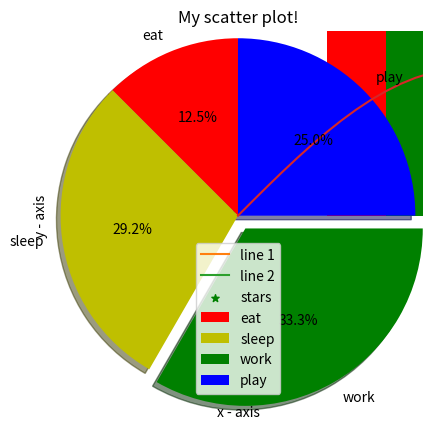

Reproduce this figure in Python.
import matplotlib.pyplot as plt
  
# x axis values
x = [1,2,3]
# corresponding y axis values
y = [2,4,1]
  
# plotting the points 
plt.plot(x, y)
  #...................................FOR ONE LINE........................................
# naming the x axis
plt.xlabel('x - axis')
# naming the y axis
plt.ylabel('y - axis')
  
# giving a title to my graph
plt.title('My first graph!')
  
# function to show the plot
plt.show()

  
# line 1 points
x1 = [1,2,3]
y1 = [2,4,1]
# plotting the line 1 points 
plt.plot(x1, y1, label = "line 1")
  
# line 2 points
x2 = [1,2,3]   #.........................FOR TWO LINES..................................
y2 = [4,1,3]
# plotting the line 2 points 
plt.plot(x2, y2, label = "line 2")
  
# naming the x axis
plt.xlabel('x - axis')
# naming the y axis
plt.ylabel('y - axis')
# giving a title to my graph
plt.title('Two lines on same graph!')
  
# show a legend on the plot
plt.legend()
plt.show()  


# x axis values
x = [1,2,3,4,5,6]
# corresponding y axis values
y = [2,4,1,5,2,6]
  
# plotting the points 
plt.plot(x, y, color='green', linestyle='dashed', linewidth = 3,
         marker='o', markerfacecolor='blue', markersize=12)
  
# setting x and y axis range
plt.ylim(1,8) #.........................Some Customization.........................................
plt.xlim(1,8)
  
# naming the x axis
plt.xlabel('x - axis')
# naming the y axis
plt.ylabel('y - axis')
  
# giving a title to my graph
plt.title('Some cool customizations!')
  
# function to show the plot
plt.show()

# x-coordinates of left sides of bars 
left = [1, 2, 3, 4, 5]
  
# heights of bars
height = [10, 24, 36, 40, 5]
  
# labels for bars
tick_label = ['one', 'two', 'three', 'four', 'five']
  
# plotting a bar chart
plt.bar(left, height, tick_label = tick_label,
        width = 0.8, color = ['red', 'green'])
  
# naming the x-axis
plt.xlabel('x - axis')
# naming the y-axis
plt.ylabel('y - axis')
# plot title
plt.title('My bar chart!')
  
# function to show the plot
plt.show()


ages = [2,5,70,40,30,45,50,45,43,40,44,
        60,7,13,57,18,90,77,32,21,20,40]
  
# setting the ranges and no. of intervals
range = (0, 100)
bins = 10  
  
# plotting a histogram
plt.hist(ages, bins, range, color = 'green',
        histtype = 'bar', rwidth = 0.8)
  
# x-axis label
plt.xlabel('age')
# frequency label
plt.ylabel('No. of people')
# plot title
plt.title('My histogram')
  
# function to show the plot
plt.show()


x = [1,2,3,4,5,6,7,8,9,10]
# y-axis values
y = [2,4,5,7,6,8,9,11,12,12]
  
# plotting points as a scatter plot
plt.scatter(x, y, label= "stars", color= "green", 
            marker= "*", s=30)
  
# x-axis label
plt.xlabel('x - axis')
# frequency label
plt.ylabel('y - axis')  #......................SCATTER PLOT...............................
# plot title
plt.title('My scatter plot!')
# showing legend
plt.legend()
  
# function to show the plot
plt.show()

#defining labels
activities = ['eat', 'sleep', 'work', 'play']
  
# portion covered by each label
slices = [3, 7, 8, 6]
  
# color for each label
colors = ['r', 'y', 'g', 'b']
  
# plotting the pie chart
plt.pie(slices, labels = activities, colors=colors, 
        startangle=90, shadow = True, explode = (0, 0, 0.1, 0),
        radius = 1.2, autopct = '%1.1f%%')
  
# plotting legend
plt.legend()
  
# showing the plot
plt.show()


import numpy as np
  
# setting the x - coordinates
x = np.arange(0, 2*(np.pi), 0.1)
# setting the corresponding y - coordinates
y = np.sin(x)
  
# plotting the points
plt.plot(x, y)
  
# function to show the plot
plt.show()